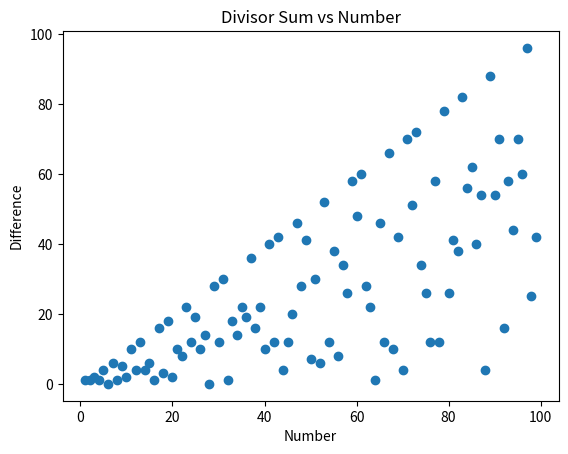

Write the Python code that produced this figure.
import math
import matplotlib.pyplot as plt



def get_divisors(n):
    """Return a sorted list and sum of all divisors of n."""
    if n < 1:
        raise ValueError("n must be a positive integer")
    divisors = set()
    for i in range(1, int(math.sqrt(n)) + 1):
        if n % i == 0:
            divisors.add(i)
            divisors.add(n // i)
    
    return sorted(divisors)

def perfect_number(n):
    """Check if n is a perfect number."""
    if n < 1:
        raise ValueError("n must be a positive integer")
    
    divisors = get_divisors(n)
    sum_of_divisors = sum(divisors) - n  # Exclude n itself
    return sum_of_divisors == n


def is_prime(n):
    """Check if n is a prime number."""
    if n < 2:
        return False
    if n == 2:
        return True
    if n % 2 == 0:
        return False
    for i in range(3, int(math.sqrt(n)) + 1, 2):
        if n % i == 0:
            return False
    return True

def main():
    """Find the divisors and their sum for future testing."""
    for n in range(1, 1000):
        try:
            divisors = get_divisors(n)
            Div = (f"\nDivisors of {n}: {divisors}")
            AddDiv = (f"Sum:   {sum(divisors)}\n")   
            print(Div)
            print(AddDiv)
        except ValueError as e:
            print(f"Invalid input: {e}\n")
            
def difference():
    """Calculate the difference between the sum of divisors and the number itself."""
    for i in range(1, 100):
        try:
            divisors = get_divisors(i)
            sum_divisors = sum(divisors)
            diff = sum_divisors - (2 * i)
            num = (f"Difference for {i}: {diff}")
            print(num)
        except ValueError as e:
            print(f"Invalid input: {e}\n")
            
def plot_difference():
    """Plot the difference between the sum of divisors and the number itself."""
    x = []
    y = []
    for i in range(1, 100):
        try:
            divisors = get_divisors(i)
            sum_divisors = sum(divisors)
            diff = abs(sum_divisors - (2 * i))
            x.append(i)
            y.append(diff)
        except ValueError as e:
            print(f"Invalid input: {e}\n")
    
    plt.scatter(x, y)
    plt.xlabel("Number")
    plt.ylabel("Difference")
    plt.title("Divisor Sum vs Number")
    plt.show()


if __name__ == "__main__":
    plot_difference()
